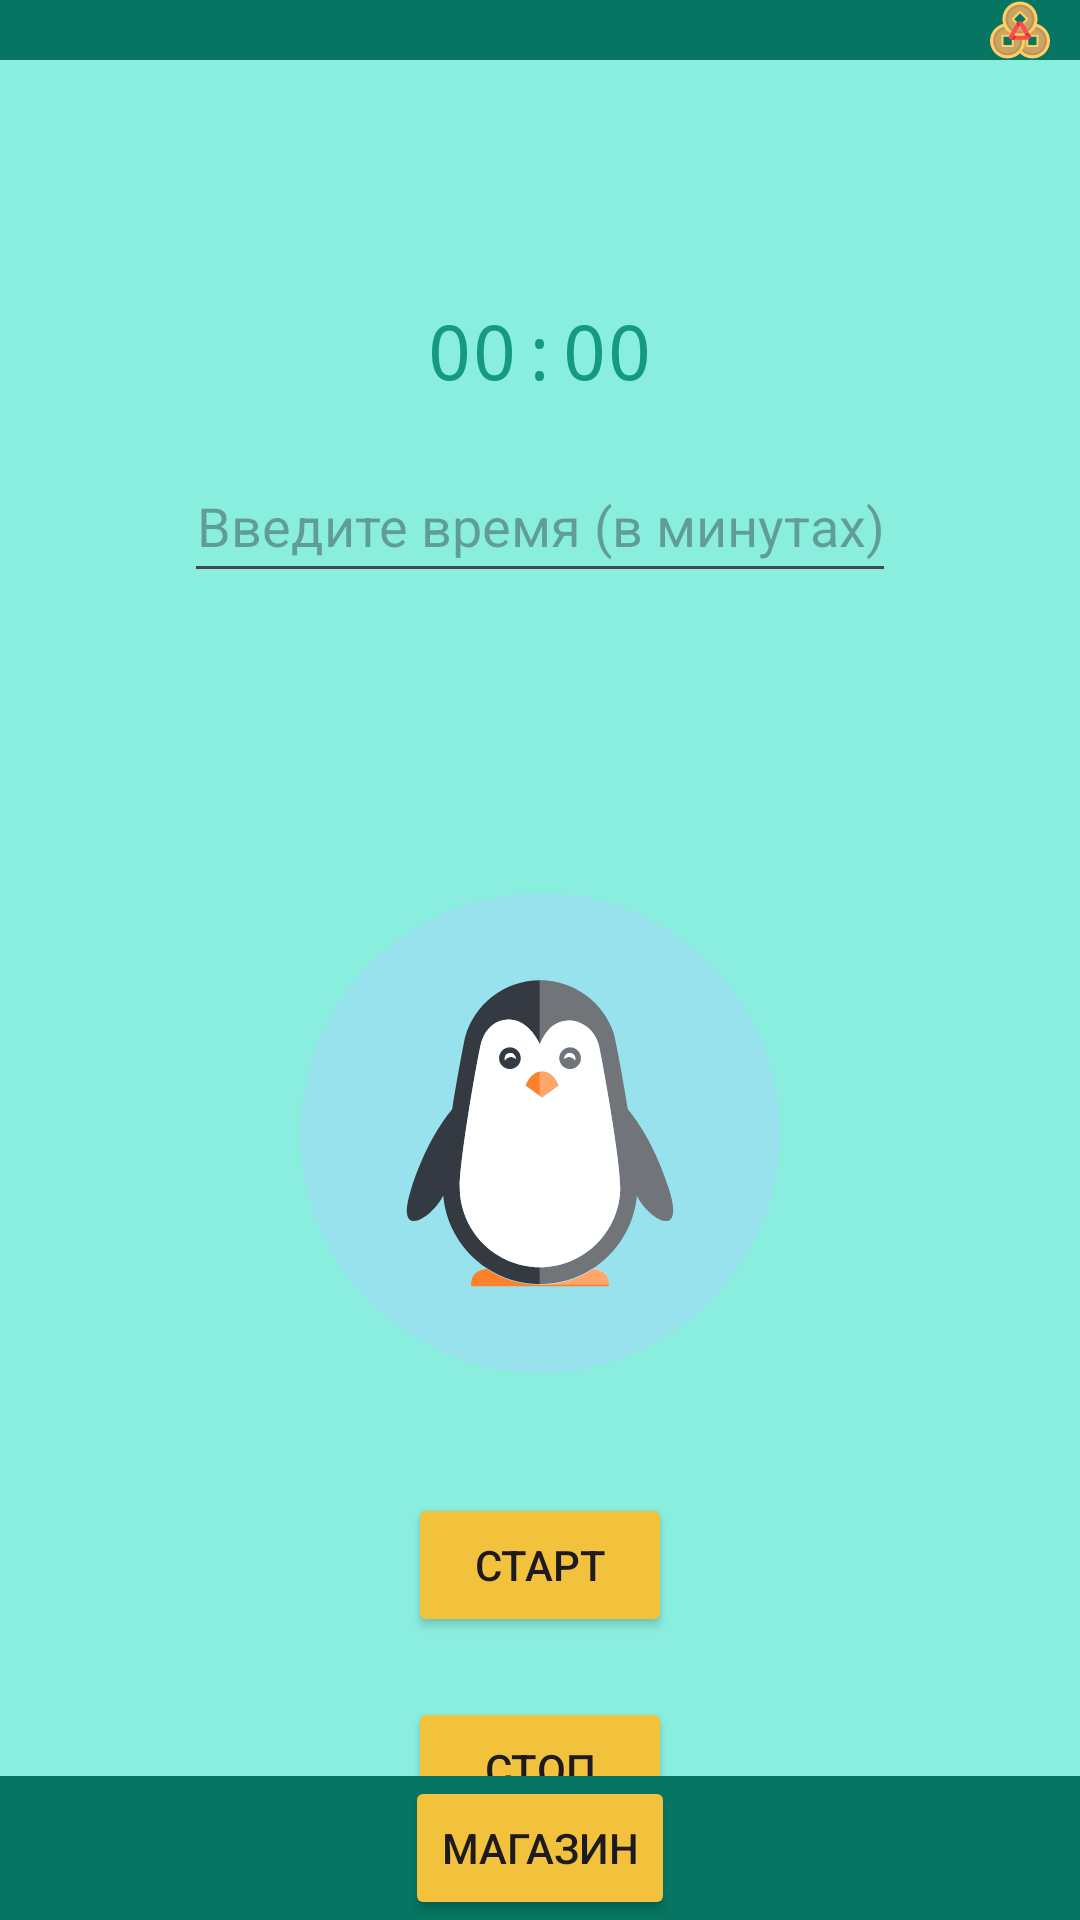

This screen was rendered from an Android layout file. Write that file and the resources it references.
<!-- AndroidManifest.xml: application theme Theme.Penguin -->
<!-- res/layout/activity_main.xml -->
<?xml version="1.0" encoding="utf-8"?>
<RelativeLayout xmlns:android="http://schemas.android.com/apk/res/android"
    xmlns:app="http://schemas.android.com/apk/res-auto"
    xmlns:tools="http://schemas.android.com/tools"
    android:layout_width="match_parent"
    android:layout_height="match_parent"
    android:background="@color/background"
    tools:context=".MainActivity">
    <RelativeLayout
        android:id="@+id/upper_panel"
        android:layout_width="match_parent"
        android:layout_height="20dp"
        android:layout_alignParentTop="true"
        android:gravity="right"
        android:background="@color/panel">
        <TextView
            android:id="@+id/money_id"
            android:layout_width="wrap_content"
            android:layout_height="wrap_content"
            android:layout_marginRight="10dp"
            android:text=""
            android:textColor="@color/text_btns"/>

        <ImageView
            android:id="@+id/imageView"
            android:layout_width="20dp"
            android:layout_height="20dp"
            android:layout_toRightOf="@+id/money_id"
            android:layout_marginRight="10dp"
            app:srcCompat="@drawable/coin_chinese_svgrepo_com" />

    </RelativeLayout>

    <RelativeLayout
        android:id="@+id/middle_panel"
        android:layout_width="match_parent"
        android:layout_height="wrap_content"
        android:layout_below="@+id/upper_panel">

        <TextView
            android:id="@+id/textClock"
            android:layout_width="wrap_content"
            android:layout_height="wrap_content"
            android:layout_centerHorizontal="true"
            android:layout_marginTop="80dp"
            android:textColor="@color/col1"
            android:typeface="monospace"
            android:text="00:00"
            android:textSize="25sp"
            />

        <EditText
            android:id="@+id/timeEditText"
            android:layout_width="wrap_content"
            android:layout_height="wrap_content"
            android:layout_below="@+id/textClock"
            android:layout_centerHorizontal="true"
            android:layout_marginTop="16dp"
            android:textAlignment="center"
            android:hint="Введите время (в минутах)"
            android:inputType="number"
            android:minHeight="48dp" />

        <ImageView
            android:id="@+id/imageView2"
            android:layout_width="200dp"
            android:layout_height="200dp"
            android:layout_below="@+id/timeEditText"
            android:layout_marginTop="80dp"
            android:layout_marginRight="100dp"
            android:layout_marginLeft="100dp"
            android:src="@drawable/penguin_svgrepo_com1" />

        <Button
            android:id="@+id/startButton"
            android:layout_width="wrap_content"
            android:layout_height="wrap_content"
            android:layout_below="@+id/imageView2"
            android:layout_marginTop="20dp"
            android:layout_centerInParent="true"
            android:backgroundTint="@color/text_btns"
            android:text="Старт" />

        <Button
            android:id="@+id/stopButton"
            android:layout_width="wrap_content"
            android:layout_height="wrap_content"
            android:layout_below="@+id/startButton"
            android:layout_marginTop="20dp"
            android:layout_centerInParent="true"
            android:backgroundTint="@color/text_btns"
            android:text="Стоп" />
    </RelativeLayout>

    <LinearLayout
        android:id="@+id/bottom_panel"
        android:layout_width="match_parent"
        android:layout_height="wrap_content"
        android:orientation="horizontal"
        android:gravity="center"
        android:layout_alignParentBottom="true"
        android:background="@color/panel">

        <Button
            android:id="@+id/shop_button"
            android:layout_width="wrap_content"
            android:layout_height="wrap_content"
            android:backgroundTint="@color/text_btns"
            android:text="Магазин"/>
    </LinearLayout>
</RelativeLayout>
<!-- resources referenced by this layout -->
<resources>
  <color name="background">#8aeede</color>
  <color name="col1">#159983</color>
  <color name="panel">#067663</color>
  <color name="text_btns">#f3c23c</color>
  <!-- drawable coin_chinese_svgrepo_com: vector/xml drawable (drawable, 5238 chars, omitted) -->
  <!-- drawable penguin_svgrepo_com1: vector/xml drawable (drawable, 3950 chars, omitted) -->
  <style name="Theme.Penguin" parent="Base.Theme.Penguin" />
  <style name="Base.Theme.Penguin" parent="Theme.Material3.DayNight.NoActionBar">
          
          
          <item name="android:colorPrimaryDark">@color/black</item>
      </style>
  <color name="black">#FF000000</color>
</resources>
